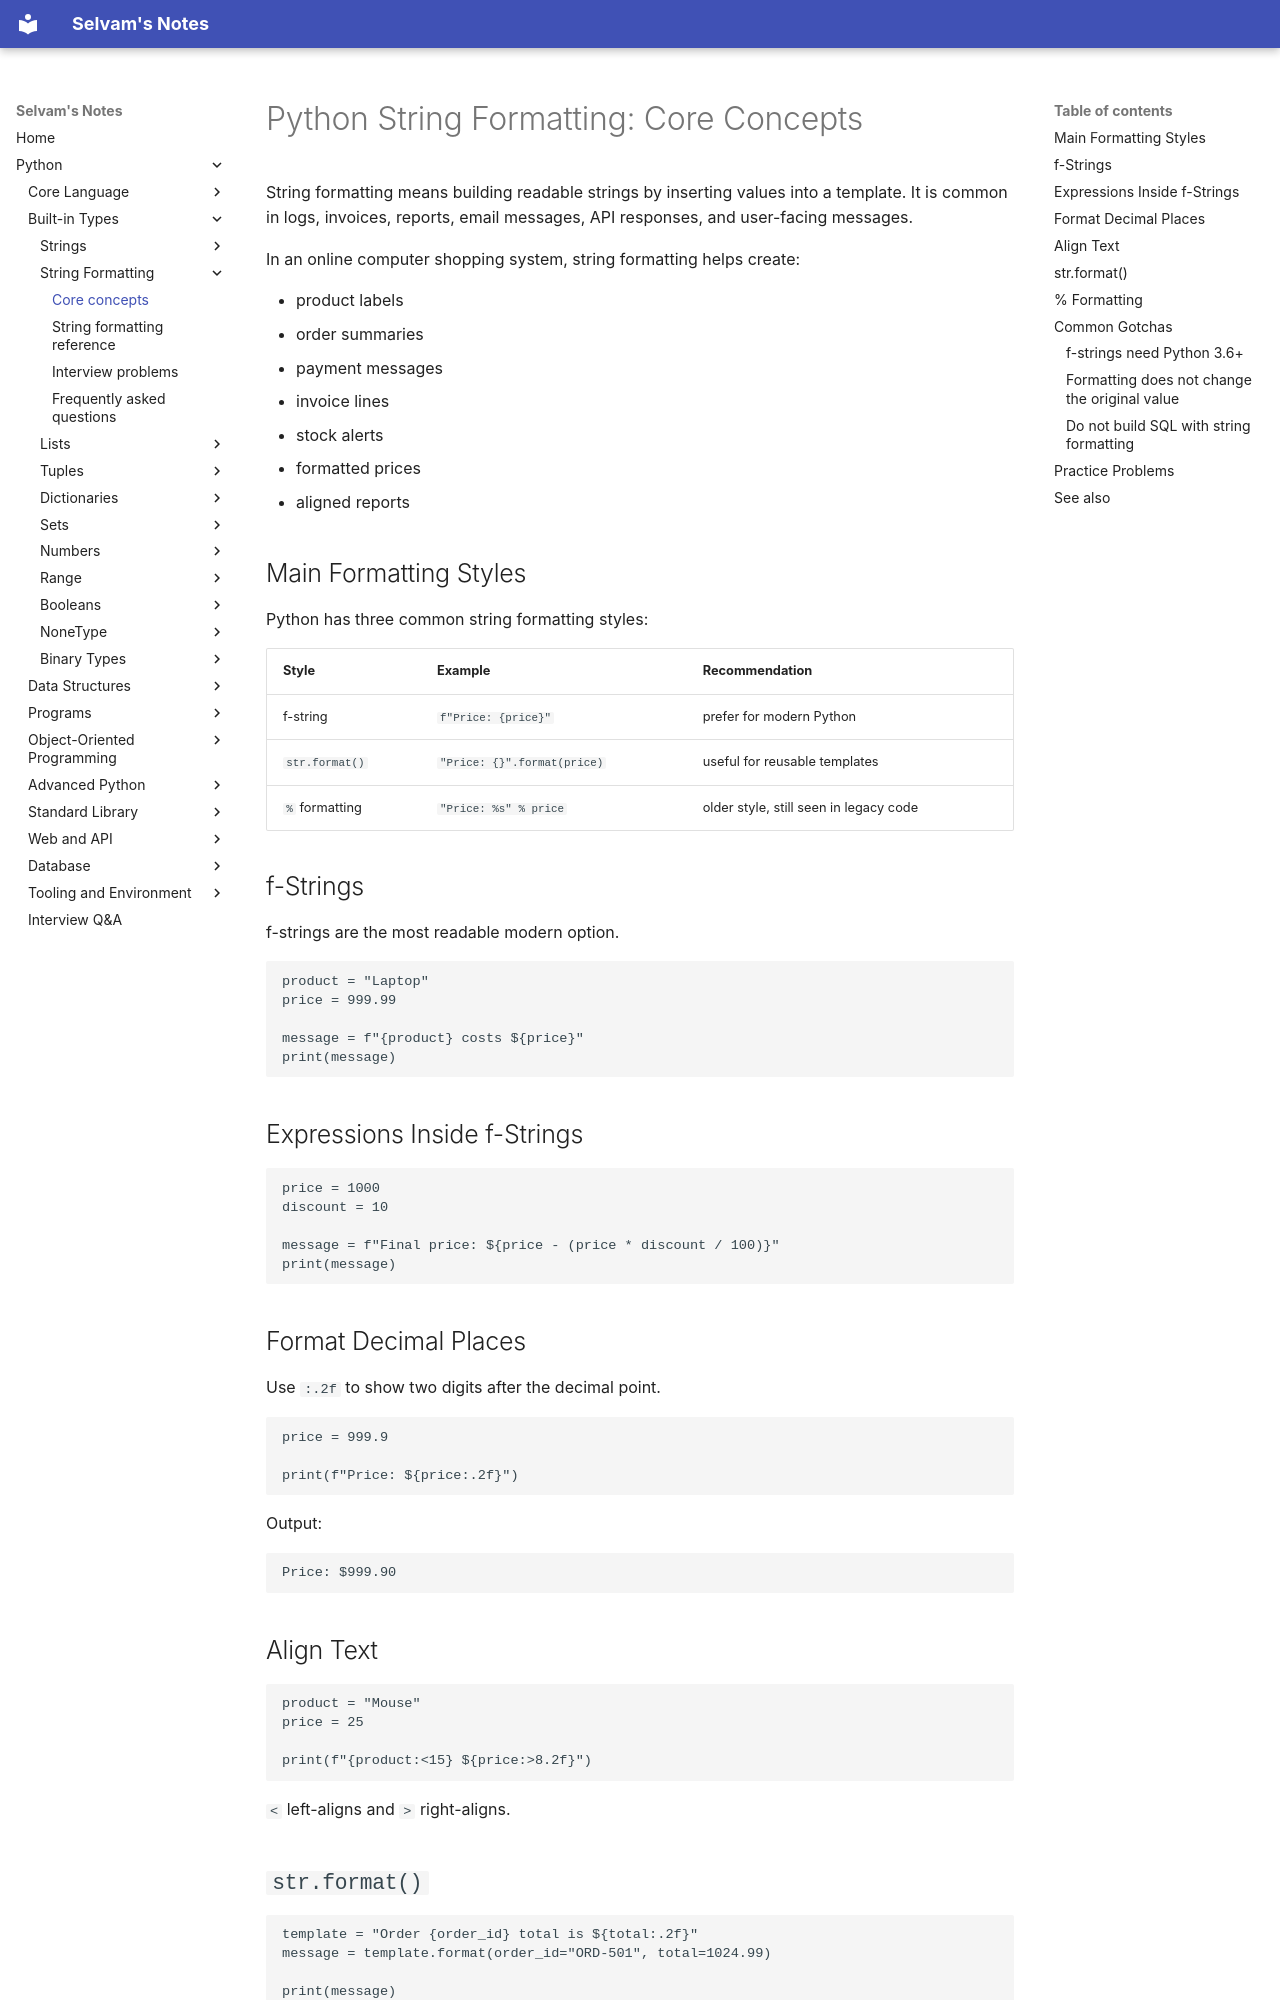

repository: jselvam/notes · page: python/string-formatting/core-concepts/index.html · generator: mkdocs

# Python String Formatting: Core Concepts

String formatting means building readable strings by inserting values into a template. It is common in logs, invoices, reports, email messages, API responses, and user-facing messages.

In an online computer shopping system, string formatting helps create:

- product labels
- order summaries
- payment messages
- invoice lines
- stock alerts
- formatted prices
- aligned reports

## Main Formatting Styles

Python has three common string formatting styles:

| Style | Example | Recommendation |
|-------|---------|----------------|
| f-string | `f"Price: {price}"` | prefer for modern Python |
| `str.format()` | `"Price: {}".format(price)` | useful for reusable templates |
| `%` formatting | `"Price: %s" % price` | older style, still seen in legacy code |

## f-Strings

f-strings are the most readable modern option.

```python
product = "Laptop"
price = 999.99

message = f"{product} costs ${price}"
print(message)
```

## Expressions Inside f-Strings

```python
price = 1000
discount = 10

message = f"Final price: ${price - (price * discount / 100)}"
print(message)
```

## Format Decimal Places

Use `:.2f` to show two digits after the decimal point.

```python
price = 999.9

print(f"Price: ${price:.2f}")
```

Output:

```text
Price: $999.90
```

## Align Text

```python
product = "Mouse"
price = 25

print(f"{product:<15} ${price:>8.2f}")
```

`<` left-aligns and `>` right-aligns.

## `str.format()`

```python
template = "Order {order_id} total is ${total:.2f}"
message = template.format(order_id="ORD-501", total=1024.99)

print(message)
```
